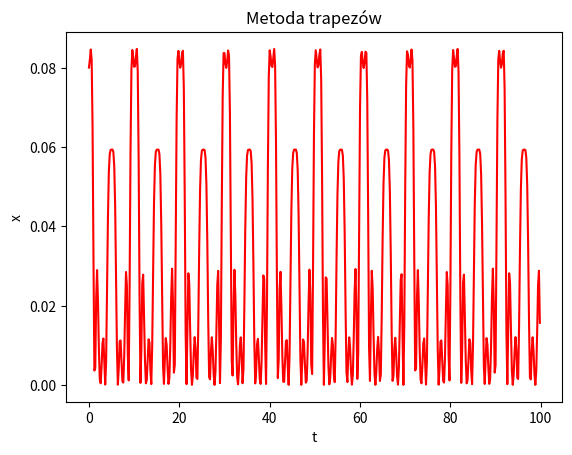

Write the Python code that produced this figure.
from math import exp, pow
import matplotlib.pyplot as plt


def equation(t):
    return -exp(-pow(t, 2)) - 1.2 * exp(-pow(t - 2, 2)) + 0.6


def derivative(t):
    return 2 * t * exp(-pow(t, 2)) - 1.2 * (4 - 2 * t) * exp(-pow(t - 2, 2))


dt = 0.2
t = [i * dt for i in range(500)]
alpha = [0]
x = [2.8328820498299936]
v = [0]
F_1 = []
F_2 = []
Ek = []
for i in t:
    x.append(x[-1] + v[-1] * dt)
    v.append(v[-1] - derivative(x[-1]) * dt - alpha[0] * v[-1] * dt)
    F_1.append(x[-1] - x[-2] - dt / 2 * v[-1] - dt / 2 * v[-2])
    F_2.append(v[-1] - v[-2] - dt / 2 * (derivative(x[-1] - alpha[0] * v[-1])) -
               dt / 2 * (derivative(x[-2] - alpha[0] * v[-2])))
    Ek.append(pow(F_2[-1], 2) / 2)

fig, ax = plt.subplots()

x.remove(x[-1])
v.remove(v[-1])


def plot_x_t():
    ax.plot(t, Ek, 'r')
    ax.set(xlabel='t', ylabel="x", title="Metoda trapezów")
    plt.show()
    plt.savefig("x(t)_trapeze.png")


plot_x_t()
